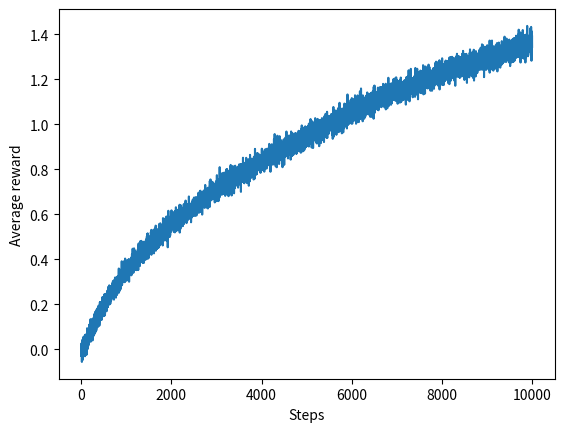

Reproduce this figure in Python. (Note: this script raises an exception after producing the figure.)
"""
Exercise 2.5

Design and conduct an experiment to demonstrate the difficulties that
sample-average methods have for nonstationary problems. Use a modified
version of the 10-armed testbed in which all the q_*(a) start out equal
and then take independent random walks (say by adding a normally 
distributed increment with mean zero and standard deviation 0.01 to all 
the q_*(a) on each step). Prepare plots like Figure 2.2 for an action-
-value method using a constant step-size parameter, \alpha = 0.1. Use
\epsilon = 0.1 and longer runs, say of 10,000 steps.
"""

import matplotlib.pyplot as plt
import numpy as np

# --- parameters -----------------------------------------------------------
k, T, runs = 10, 10_000, 2_000
eps, alpha, sigma_rwlk = 0.1, 0.1, 0.01
# --------------------------------------------------------------------------

def bandit(runs, k, T, eps, alpha, sigma):
    q_true  = np.zeros((runs, k))
    q_hat   = np.zeros_like(q_true)
    avg_r   = np.zeros(T)
    avg_opt = np.zeros(T)

    for t in range(T):
        greedy = q_hat.argmax(1)
        explore = np.random.randint(0, k, runs)
        acts = np.where(np.random.rand(runs) < eps, explore, greedy)

        r = np.random.randn(runs) + q_true[np.arange(runs), acts]
        q_hat[np.arange(runs), acts] += alpha * (r - q_hat[np.arange(runs), acts])
        q_true += np.random.randn(runs, k) * sigma

        avg_r[t]   = r.mean()
        avg_opt[t] = (acts == q_true.argmax(1)).mean()

    return avg_r, avg_opt

avg_r, avg_opt = bandit(runs, k, T, eps, alpha, sigma_rwlk)

plt.plot(avg_r)
plt.xlabel("Steps")
plt.ylabel("Average reward")
plt.savefig("docs/ch02_ex02-05/avg_reward.png")
plt.clf()

plt.plot(avg_opt)
plt.xlabel("Steps")
plt.ylabel("% optimal")
plt.ylim(0, 1)
plt.savefig("docs/ch02_ex02-05/avg_optimal.png")
plt.clf()
